Labelled photos from "reduced_dataset", an image-classification folder in MxWmr/TER_eye_fundus_classification. The possible labels are: glaucoma negative, glaucoma positive.

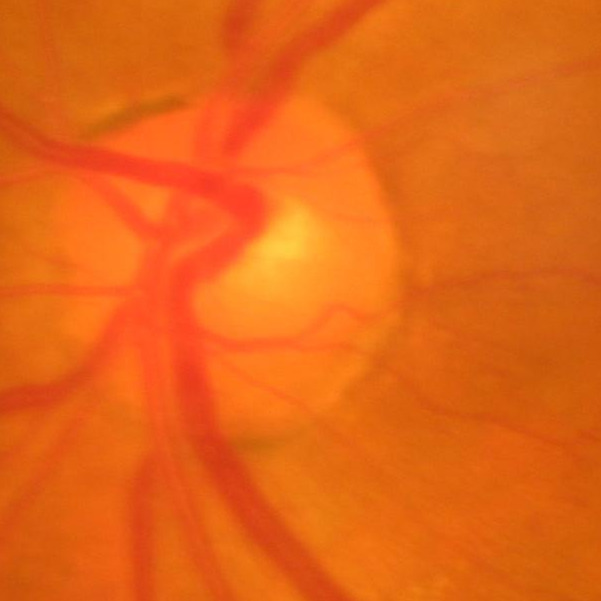
Label: glaucoma positive

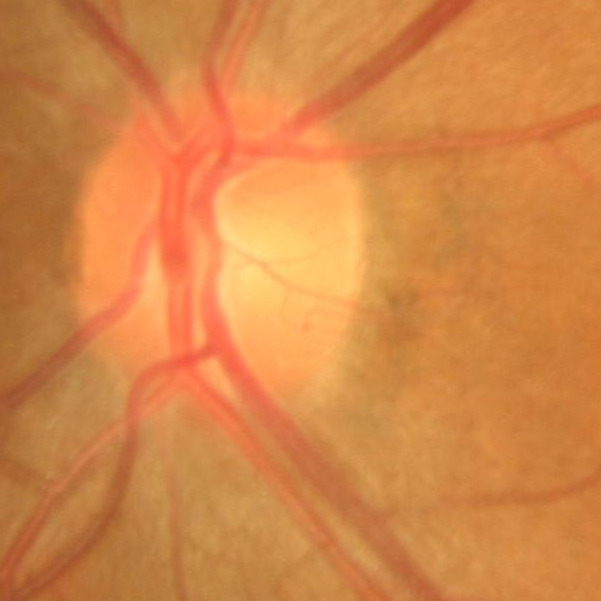
Label: glaucoma negative

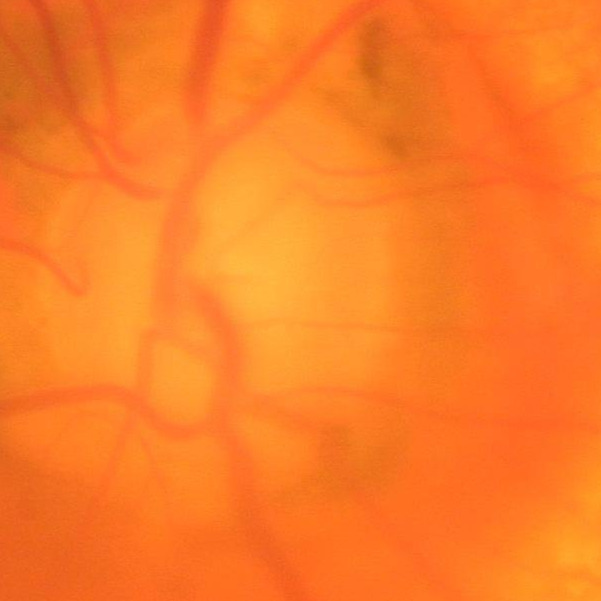
Label: glaucoma positive

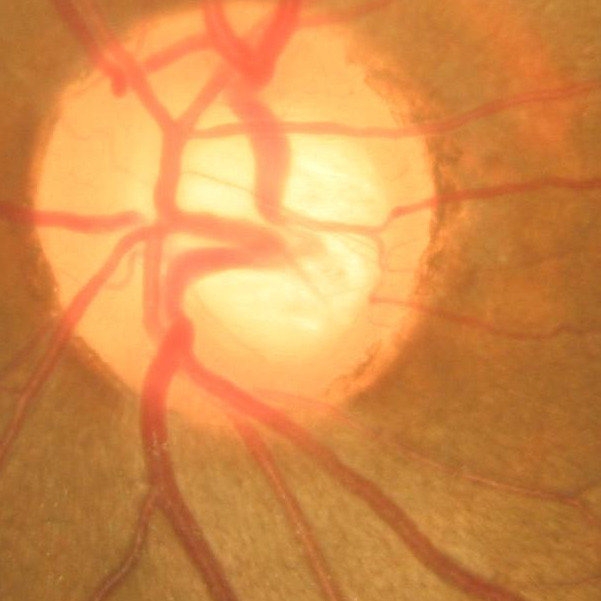
Label: glaucoma negative

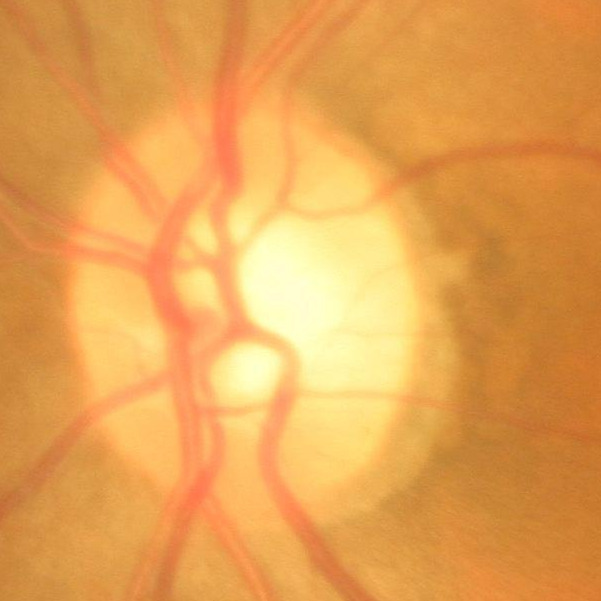
Label: glaucoma negative

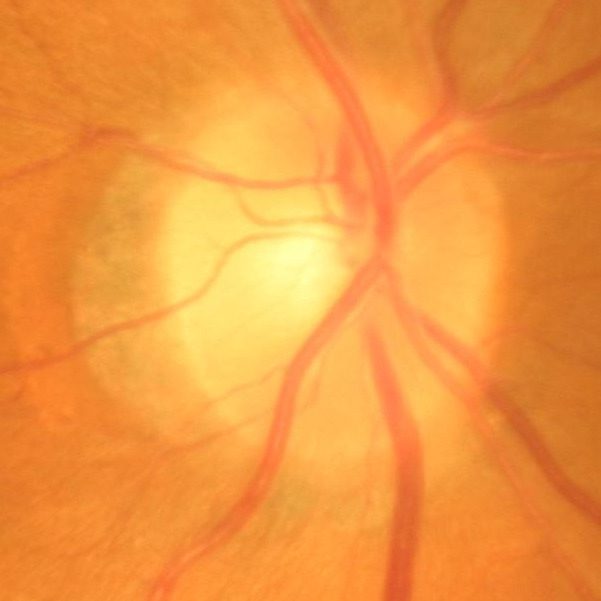
Label: glaucoma negative
